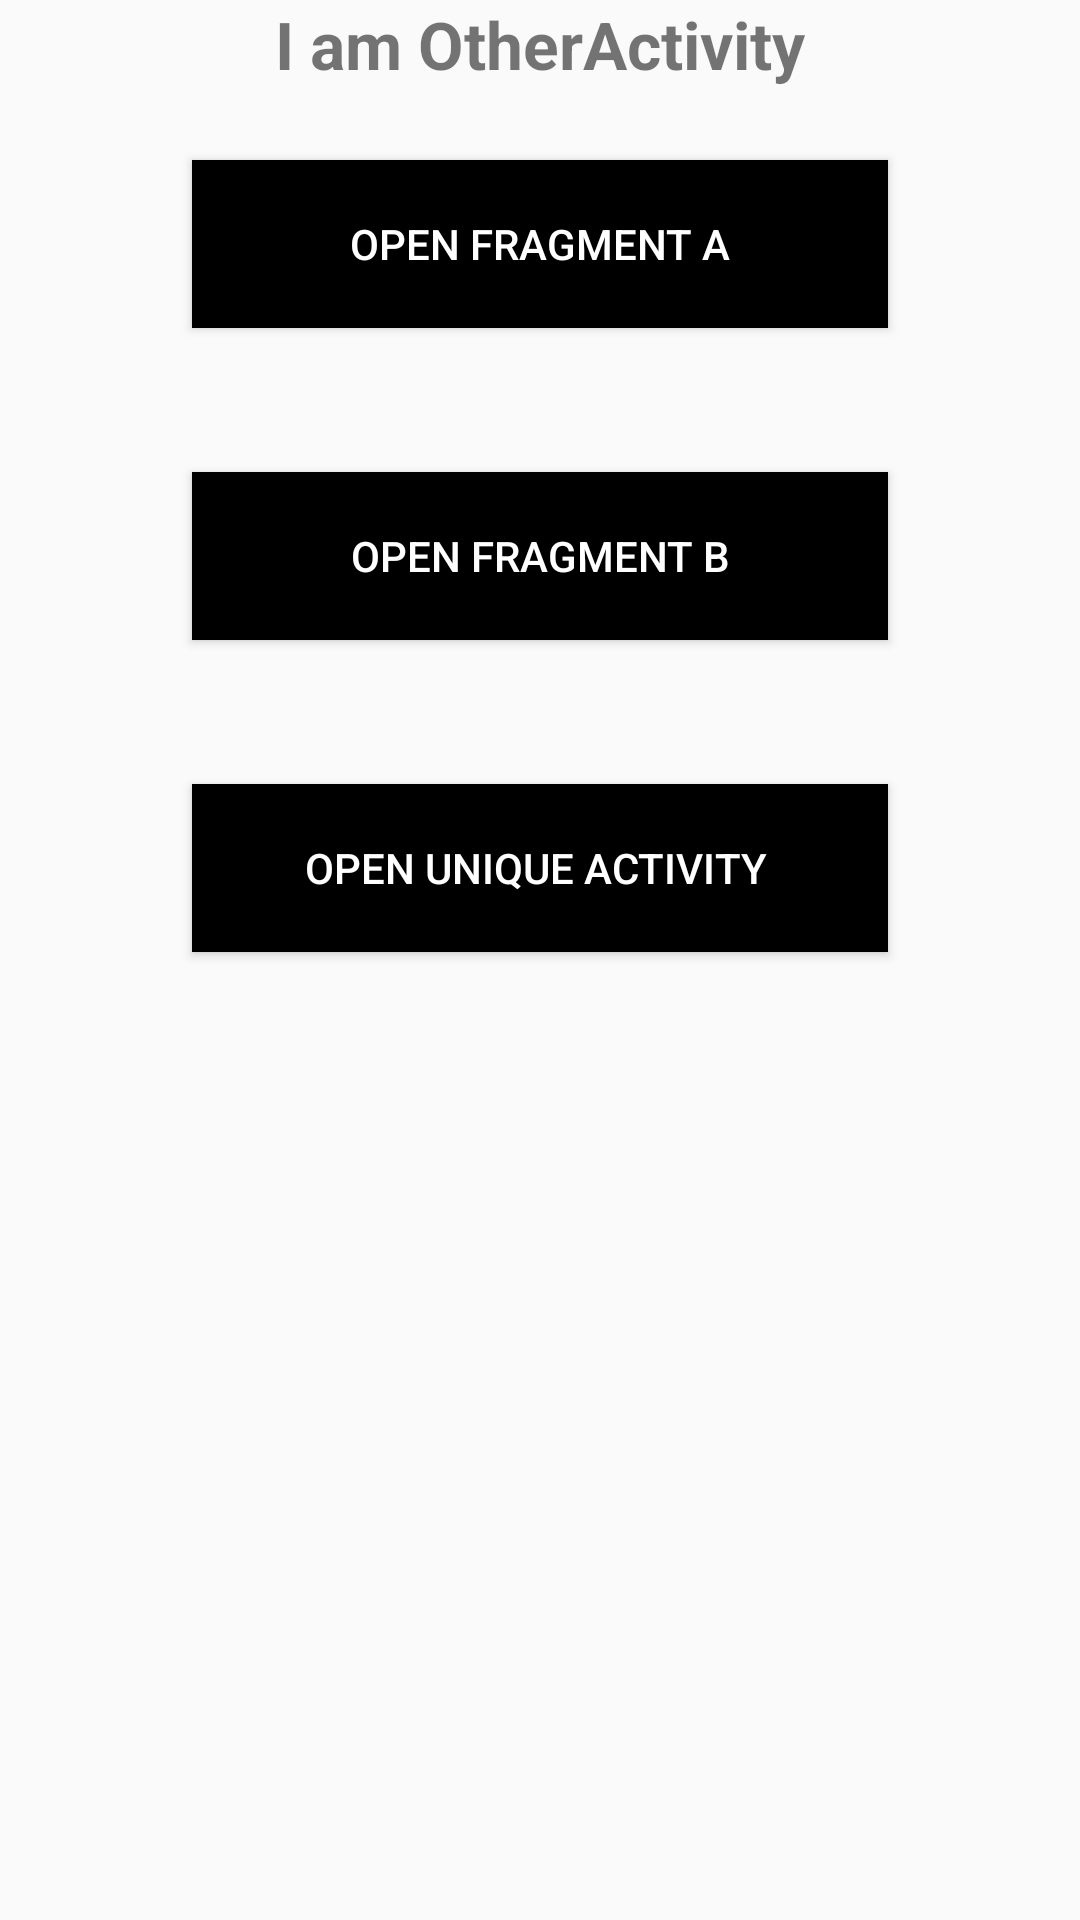

Layout XML and referenced resources for this Android screen:
<!-- AndroidManifest.xml: application theme Theme.AndroiComponents -->
<!-- res/layout/activity_other.xml -->
<?xml version="1.0" encoding="utf-8"?>
<RelativeLayout xmlns:android="http://schemas.android.com/apk/res/android"
    xmlns:app="http://schemas.android.com/apk/res-auto"
    xmlns:tools="http://schemas.android.com/tools"
    android:id="@+id/main"
    android:layout_width="match_parent"
    android:layout_height="match_parent"
    tools:context=".presentation.OtherActivity">

    <TextView
        android:id="@+id/tv_screenName"
        android:layout_width="wrap_content"
        android:layout_height="wrap_content"
        android:layout_centerHorizontal="true"
        android:text="I am OtherActivity"
        android:textSize="22.sp"
        android:textStyle="bold" />


    <Button
        android:id="@+id/btn_open_fragment_one"
        android:layout_width="match_parent"
        android:layout_height="56.dp"
        android:layout_below="@+id/tv_screenName"
        android:layout_marginHorizontal="64.dp"
        android:layout_marginVertical="24.dp"
        android:background="@color/black"
        android:text="Open Fragment A"
        android:textColor="@color/white" />

    <Button
        android:id="@+id/btn_open_fragment_two"
        android:layout_width="match_parent"
        android:layout_height="56.dp"
        android:layout_marginHorizontal="64.dp"
        android:layout_marginVertical="24.dp"
        android:background="@color/black"
        android:text="Open Fragment B"
        android:layout_below="@+id/btn_open_fragment_one"
        android:textColor="@color/white" />

    <Button
        android:id="@+id/btn_open_uniquie_sctivity"
        android:layout_width="match_parent"
        android:layout_height="56.dp"
        android:layout_marginHorizontal="64.dp"
        android:layout_marginVertical="24.dp"
        android:background="@color/black"
        android:text="Open Unique activity "
        android:layout_below="@+id/btn_open_fragment_two"
        android:textColor="@color/white" />


    <FrameLayout
        android:id="@+id/frameLayout"
        android:layout_width="match_parent"
        android:layout_height="match_parent"
        android:layout_below="@+id/btn_open_uniquie_sctivity"
        />
</RelativeLayout>
<!-- resources referenced by this layout -->
<resources>
  <style name="Theme.AndroiComponents" parent="android:Theme.Material.Light.NoActionBar" />
  <!-- not gathered from this repository: default colours our renderer supplied (Android Studio template values) -->
  <color name="black">#FF000000</color>
  <color name="white">#FFFFFFFF</color>
</resources>
